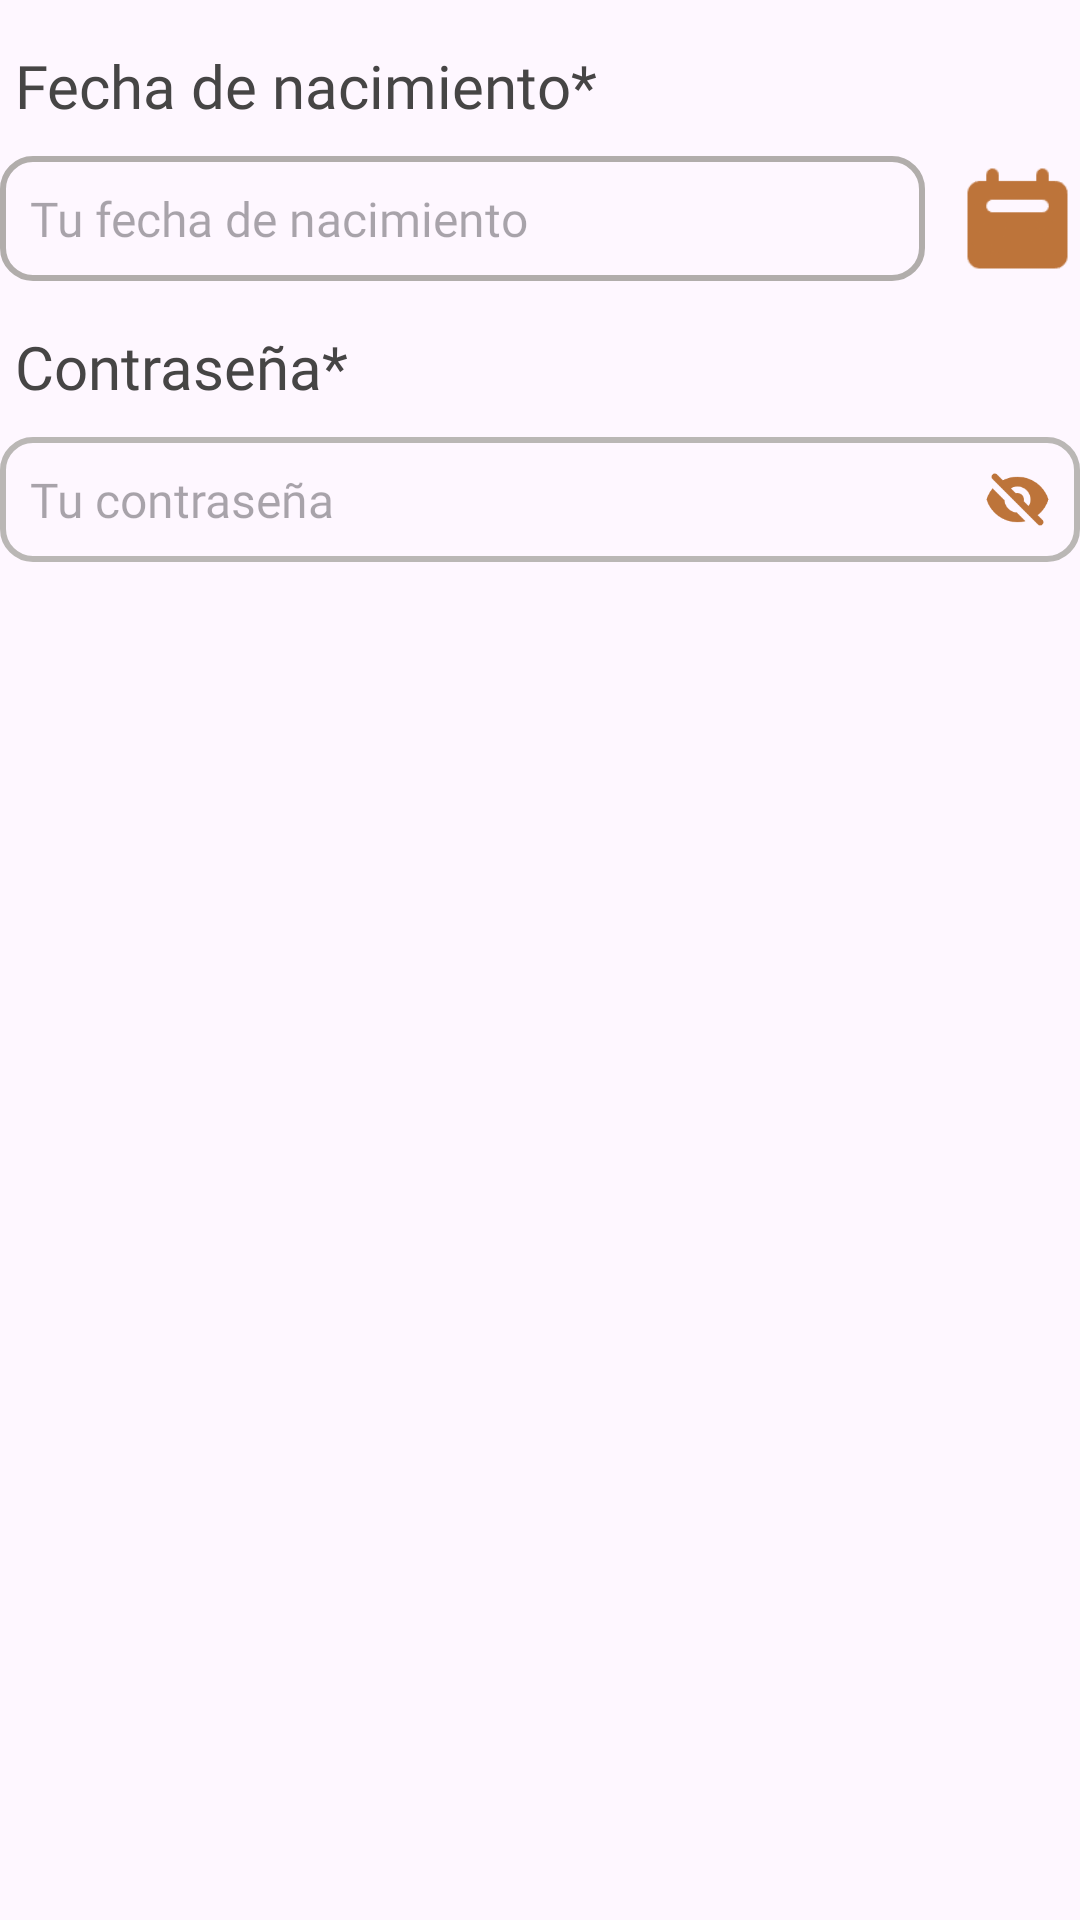

Android layout source for this screen:
<!-- AndroidManifest.xml: application theme Theme.AndroidHiFam -->
<!-- res/layout/fragment_segunda_pagina_registro.xml -->
<?xml version="1.0" encoding="utf-8"?>
<layout xmlns:android="http://schemas.android.com/apk/res/android"
    xmlns:tools="http://schemas.android.com/tools"
    xmlns:app="http://schemas.android.com/apk/res-auto"
    tools:context=".SegundaPaginaRegistroFragment">

    <androidx.constraintlayout.widget.ConstraintLayout
        android:layout_width="match_parent"
        android:layout_height="match_parent">
        <TextView
            android:id="@+id/fechaNacimiento"
            android:layout_width="match_parent"
            android:layout_height="wrap_content"
            android:fontFamily="@font/nunito_bold"
            android:textSize="20sp"
            android:layout_marginStart="5dp"
            android:text="@string/fechaNacimiento"
            android:textColor="@color/darkGrey"
            android:layout_marginTop="15dp"
            app:layout_constraintVertical_weight="1"
            app:layout_constraintTop_toTopOf="parent"
            app:layout_constraintBottom_toTopOf="@id/editextFechaNacimiento"/>

        <TextView
            android:id="@+id/editextFechaNacimiento"
            android:layout_width="0dp"
            android:layout_height="wrap_content"
            android:layout_marginTop="10dp"
            android:layout_marginEnd="10dp"
            android:maxLength="30"
            android:gravity="center_vertical"
            android:fontFamily="@font/nunito_bold"
            android:textSize="16sp"
            android:textColor="@color/darkGrey"
            android:hint="@string/fechaNacimientoPlaceholder"
            app:layout_constraintTop_toBottomOf="@id/fechaNacimiento"
            app:layout_constraintBottom_toTopOf="@id/contrasenya"
            app:layout_constraintStart_toStartOf="parent"
            app:layout_constraintEnd_toStartOf="@id/botonCalendario"
            android:background="@drawable/contorno_gris_medio"
            app:layout_constraintVertical_weight="1"/>

        <ImageView
            android:id="@+id/botonCalendario"
            android:layout_width="0dp"
            android:layout_height="0dp"
            android:src="@drawable/calendarorange"
            app:layout_constraintTop_toTopOf="@id/editextFechaNacimiento"
            app:layout_constraintBottom_toBottomOf="@id/editextFechaNacimiento"
            app:layout_constraintEnd_toEndOf="parent"
            app:layout_constraintDimensionRatio="W,1:1"/>

        <TextView
            android:id="@+id/contrasenya"
            android:layout_width="match_parent"
            android:layout_height="wrap_content"
            android:fontFamily="@font/nunito_bold"
            android:textSize="20sp"
            android:layout_marginStart="5dp"
            android:text="@string/contrasenyaRegistro"
            android:textColor="@color/darkGrey"
            android:layout_marginTop="15dp"
            app:layout_constraintVertical_weight="1"
            app:layout_constraintTop_toBottomOf="@id/editextFechaNacimiento"
            app:layout_constraintBottom_toTopOf="@id/editextContrasenya"/>

        <EditText
            android:id="@+id/editextContrasenya"
            android:layout_width="match_parent"
            android:layout_height="wrap_content"
            android:layout_marginTop="10dp"
            android:maxLength="30"
            android:gravity="center_vertical"
            android:fontFamily="@font/nunito_bold"
            android:textSize="16sp"
            android:inputType="textPassword"
            android:textColor="@color/darkGrey"
            android:hint="@string/contrasenyaPlaceholder"
            android:maxLines="1"
            app:layout_constraintTop_toBottomOf="@id/contrasenya"
            android:background="@drawable/contorno_gris"
            app:layout_constraintVertical_weight="1"/>

        <ImageView
            android:id="@+id/botonMostrarContrasenya"
            android:layout_width="0dp"
            android:layout_height="0dp"
            android:src="@drawable/eyeoff"
            android:layout_marginEnd="10dp"
            android:layout_marginTop="10dp"
            android:layout_marginBottom="10dp"
            app:layout_constraintTop_toTopOf="@id/editextContrasenya"
            app:layout_constraintBottom_toBottomOf="@id/editextContrasenya"
            app:layout_constraintEnd_toEndOf="@id/editextContrasenya"
            app:layout_constraintDimensionRatio="W,1:1"/>

        <TextView
            android:id="@+id/requisitosContrasenya"
            android:layout_width="match_parent"
            android:layout_height="wrap_content"
            android:fontFamily="@font/nunito_bold"
            android:textSize="16sp"
            android:layout_marginStart="5dp"
            android:layout_marginEnd="5dp"
            android:text="@string/requisitosContrasenya"
            android:textColor="@color/mediumGrey"
            android:layout_marginTop="15dp"
            android:visibility="invisible"
            android:background="@drawable/base_comentario"
            app:layout_constraintVertical_weight="1"
            app:layout_constraintTop_toBottomOf="@id/editextContrasenya"/>
    </androidx.constraintlayout.widget.ConstraintLayout>
</layout>
<!-- resources referenced by this layout -->
<resources>
  <color name="darkGrey">#464545</color>
  <color name="mediumGrey">#737373</color>
  <string name="contrasenyaPlaceholder">Tu contraseña</string>
  <string name="contrasenyaRegistro">Contraseña*</string>
  <string name="fechaNacimiento">Fecha de nacimiento*</string>
  <string name="fechaNacimientoPlaceholder">Tu fecha de nacimiento</string>
  <string name="requisitosContrasenya">
          Longitud mínima de 8 caracteres.\n
          Al menos una letra mayúscula.\n
          Al menos una letra minúscula.\n
          Al menos un dígito.\n
          Al menos un carácter especial (@, #, $, %, etc.).
      </string>
  <style name="Theme.AndroidHiFam" parent="Base.Theme.AndroidHiFam" />
  <color name="lightOrange">#e3d2c4</color>
  <color name="lightGrey">#bab7b5</color>
  <color name="lightGreyDarker">#B1ADAB</color>
  <color name="orange">#bd743a</color>
  <style name="CustomBottomSheetDialog" parent="@style/ThemeOverlay.MaterialComponents.BottomSheetDialog">
          <item name="bottomSheetStyle">@style/CustomBottomSheet</item>
          <item name="android:clipToPadding">false</item>
          <item name="android:clipChildren">false</item>
          <item name="android:padding">7dp</item>
          <item name="android:layout_marginBottom">10dp</item>
      </style>
  <style name="popupMenu" parent="@style/Widget.Material3.PopupMenu">
          <item name="android:popupBackground">@drawable/base_marco_publicacion</item>
  
      </style>
  <style name="contextMenu" parent="@style/Widget.Material3.PopupMenu.ContextMenu">
          <item name="android:popupBackground">@drawable/base_marco_publicacion</item>
  
      </style>
  <style name="customMenuFont" parent="TextAppearance.Material3.BodyLarge">
          <item name="fontFamily">@font/nunito_bold</item>
          <item name="android:textColor">@color/darkGrey</item>
          <item name="android:textSize">15sp</item>
      </style>
  <style name="AlertDialogTheme" parent="Theme.Material3.Light.Dialog">
          <item name="android:windowBackground">@drawable/base_modal</item>
      </style>
  <style name="CustomBottomSheet" parent="Widget.MaterialComponents.BottomSheet.Modal">
          <item name="shapeAppearanceOverlay">@style/CustomShapeAppearanceBottomSheetDialog</item>
          <item name="backgroundTint">@color/eggWhite</item>
      </style>
  <!-- drawable base_modal (drawable) -->
  <?xml version="1.0" encoding="utf-8"?>
  <shape xmlns:android="http://schemas.android.com/apk/res/android">
      <solid
          android:color="@color/eggWhite"/>
      <corners
          android:topLeftRadius="20dp"
          android:topRightRadius="20dp"
          android:bottomLeftRadius="20dp"
          android:bottomRightRadius="20dp"/>
      <padding
          android:left="10dp"
          android:right="10dp"
          android:top="10dp"
          android:bottom="10dp"/>
  </shape>
  <style name="ShapeAppearance.App.SmallComponent" parent="ShapeAppearance.MaterialComponents.SmallComponent">
          <item name="cornerFamily">rounded</item>
      </style>
  <style name="ShapeAppearance.App.MediumComponent" parent="ShapeAppearance.MaterialComponents.MediumComponent">
          <item name="cornerSize">16dp</item>
      </style>
  <style name="CustomShapeAppearanceBottomSheetDialog" parent="">
          <item name="cornerFamily">rounded</item>
          <item name="cornerSizeTopRight">30dp</item>
          <item name="cornerSizeTopLeft">30dp</item>
          <item name="cornerSizeBottomRight">30dp</item>
          <item name="cornerSizeBottomLeft">30dp</item>
      </style>
  <color name="eggWhite">#eaeae9</color>
</resources>
